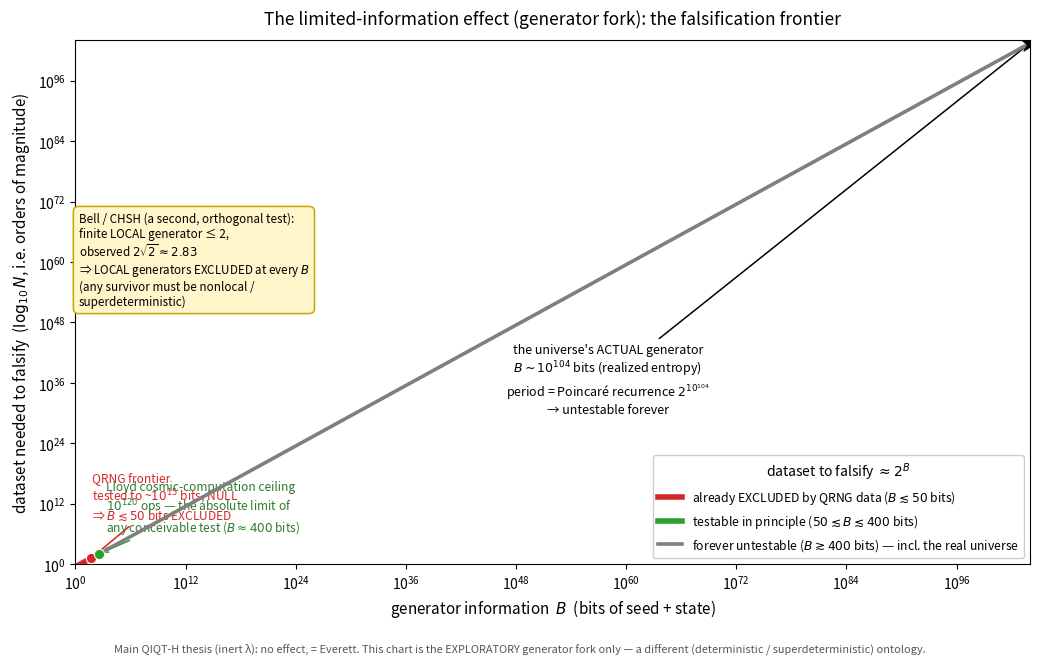

Recreate this plot in Python. (Note: this script raises an exception after producing the figure.)
#!/usr/bin/env python3
"""
The ONE visible effect of the limited-information idea: the generator (Rule 110) falsification frontier.

The main QIQT-H thesis (inert λ) makes NO observable prediction (= Everett). But the *exploratory*
generator fork — λ as a finite-information deterministic machine (a B-bit seed + a rule, in the spirit
of 't Hooft / cellular automata) — DOES make a visible, falsifiable prediction: a B-bit generator can
fake true randomness only up to its period ~2^B, after which it REPEATS / shows structure. That is a
real effect, and it has ALREADY been tested two ways:

  (1) BELL / CHSH. A finite *local* generator is capped at CHSH = 2 (Tsirelson for local models is 2).
      Loophole-free Bell experiments (Hensen 2015, Giustina 2015, Shalm 2015) measure ≈ 2√2 ≈ 2.83.
      ⇒ finite LOCAL generators are EXCLUDED at *every* B. The survivor must be nonlocal/superdeterministic.

  (2) QRNG PERIODICITY. A finite generator predicts structure in quantum-random data at ~2^B outcomes.
      Quantum RNG statistical testing (NIST STS, dieharder, device-independent QRNG) finds NONE out to
      ~10^15 bits ⇒ generators with B ≲ 50 bits are EXCLUDED.

So the limited-information effect is genuine and falsifiable — and the data already push the generator
into the corner where its only deviation (the period repeat) sits beyond any reachable dataset:
  • testable window grows as 2^B (you must collect ~the period to see the repeat),
  • Lloyd's bound caps the observable universe at ~10^120 operations ⇒ B ≲ 400 bits is the absolute
    ceiling of conceivable testability,
  • the universe's actual realized-entropy state is M ~ 10^104 bits, so a generic (thermalizing)
    generator's period is the Poincaré recurrence ~2^(10^104) — ~10^103 ORDERS past the Lloyd ceiling.

This script (Part 1) demonstrates the effect concretely with real Rule 110 (a finite-width run is
deterministic and PERIODIC — it literally repeats), and (Part 2) draws the falsification-frontier chart:
generator size B vs the dataset needed to falsify it, with the QRNG-excluded, in-principle-testable, and
forever-untestable regimes marked. Needs numpy + matplotlib.
"""
import numpy as np
import matplotlib
matplotlib.use("Agg")
import matplotlib.pyplot as plt
from matplotlib.patches import Patch

LN2_LOG10 = np.log10(2.0)   # log10(2) ≈ 0.301 : bits → orders of magnitude

# ======================================================================
#  PART 1 — Rule 110 is deterministic and PERIODIC: the effect, concretely
# ======================================================================
def rule110_step(row):
    n = len(row); nxt = np.zeros(n, dtype=np.uint8)
    for i in range(n):
        l = row[(i-1) % n]; c = row[i]; r = row[(i+1) % n]
        nxt[i] = (110 >> ((l << 2) | (c << 1) | r)) & 1
    return nxt

def find_period(W, cap=200000):
    """Run width-W Rule 110 (periodic boundary) from a fixed seed; return its exact cycle period."""
    rng = np.random.default_rng(12345 + W)
    row = rng.integers(0, 2, size=W, dtype=np.uint8)
    seen = {}
    history = []
    for t in range(cap):
        key = row.tobytes()
        if key in seen:
            return t - seen[key], seen[key]      # (period, transient)
        seen[key] = t
        history.append(row[0])                   # the "measurement" bit = cell 0
        row = rule110_step(row)
    return None, None

def run_period_demo():
    print("=" * 84)
    print("PART 1 — the effect is REAL: finite Rule 110 is deterministic and PERIODIC (it repeats)")
    print("  A width-W run has a state in {0,1}^W, so it MUST cycle within 2^W steps. The extracted")
    print("  'measurement' bitstream (cell 0) inherits that period — i.e. it fakes randomness, then repeats.")
    print("=" * 84)
    print("  {:<8}{:<14}{:<16}{:<18}{}".format("W (bits)", "state space 2^W", "measured period",
                                               "transient", "fakes random for..."))
    print("  " + "-" * 80)
    for W in (6, 8, 10, 12, 14, 16):
        period, transient = find_period(W)
        ss = 2**W
        if period is None:
            print("  {:<8}{:<14}{:<16}{:<18}{}".format(W, f"{ss:,}", ">200000", "-", ">200000 bits"))
        else:
            print("  {:<8}{:<14}{:<16}{:<18}{}".format(W, f"{ss:,}", f"{period:,}",
                                                       f"{transient:,}", f"~{period:,} bits then repeats"))
    print("""
  The period grows with the seed size W: a small generator betrays itself in a SHORT dataset, a large one
  in a long one. That IS the visible effect — structure (a repeat) at ~the period. The only question is
  whether the universe's generator is small enough for the period to fall inside a reachable dataset.""")

# ======================================================================
#  PART 2 — the falsification-frontier chart
# ======================================================================
def run_chart():
    print("\n" + "=" * 84)
    print("PART 2 — the falsification frontier: generator size B vs dataset needed to falsify it")
    print("=" * 84)

    QRNG_ORDERS  = 15     # log10(largest QRNG dataset statistically tested) ~10^15 bits
    LLOYD_ORDERS = 120    # log10(max operations of the observable universe, Lloyd 2002)
    M_UNIVERSE   = 1e104  # realized-entropy state of the universe (bits) = the actual generator size
    B_QRNG  = QRNG_ORDERS  / LN2_LOG10     # ~50 bits  : below this, already excluded by QRNG
    B_LLOYD = LLOYD_ORDERS / LN2_LOG10     # ~399 bits : absolute ceiling of conceivable testability

    print(f"  QRNG frontier      : B ≈ {B_QRNG:5.0f} bits  (period 2^B ≈ 10^{QRNG_ORDERS}; tested, null ⇒ smaller B EXCLUDED)")
    print(f"  Lloyd cosmic ceiling: B ≈ {B_LLOYD:5.0f} bits  (period 2^B ≈ 10^{LLOYD_ORDERS}; max ops in the universe)")
    print(f"  Actual universe gen : B ≈ 10^104 bits  (period = Poincaré recurrence 2^(10^104) ≈ 10^(3x10^103) orders)")
    print(f"  Bell/CHSH          : finite LOCAL generator ≤ 2 ; observed 2√2 ≈ 2.83 ⇒ local EXCLUDED at every B")

    # the curve: dataset to falsify (in orders of magnitude, log10 N) = log10(2^B) = 0.301 * B
    B = np.logspace(0, 104, 1200)                 # generator size, 1 bit .. 1e104 bits
    orders = LN2_LOG10 * B                         # log10(measurements to guarantee the period shows)

    fig, ax = plt.subplots(figsize=(10.5, 6.6))
    ax.set_xscale("log"); ax.set_yscale("log")

    # falsification curve, coloured by regime (segments by generator size B)
    seg_excl = B <= B_QRNG
    seg_test = (B > B_QRNG) & (B <= B_LLOYD)
    seg_untest = B > B_LLOYD
    ax.plot(B[seg_excl],   orders[seg_excl],   color="#d62728", lw=4.0, zorder=5, solid_capstyle="round")
    ax.plot(B[seg_test],   orders[seg_test],   color="#2ca02c", lw=4.0, zorder=5, solid_capstyle="round")
    ax.plot(B[seg_untest], orders[seg_untest], color="#7f7f7f", lw=2.6, zorder=4)

    # milestone markers ON the curve
    ax.scatter([B_QRNG], [QRNG_ORDERS], color="#d62728", s=55, zorder=7, ec="white", lw=0.8)
    ax.scatter([B_LLOYD], [LLOYD_ORDERS], color="#2ca02c", s=55, zorder=7, ec="white", lw=0.8)
    ax.scatter([M_UNIVERSE], [LN2_LOG10 * M_UNIVERSE], color="black", s=130, zorder=7, marker="*")

    # annotations placed in open space, arrows to the markers
    ax.annotate("QRNG frontier\ntested to ~$10^{15}$ bits, NULL\n⇒ $B\\lesssim50$ bits EXCLUDED",
                xy=(B_QRNG, QRNG_ORDERS), xytext=(6e1, 1e9),
                fontsize=8.6, ha="left", color="#d62728",
                arrowprops=dict(arrowstyle="->", color="#d62728", lw=1.1))
    ax.annotate("Lloyd cosmic-computation ceiling\n$10^{120}$ ops — the absolute limit of\nany conceivable test ($B\\approx400$ bits)",
                xy=(B_LLOYD, LLOYD_ORDERS), xytext=(2e3, 3e6),
                fontsize=8.6, ha="left", color="#2c7a2c",
                arrowprops=dict(arrowstyle="->", color="#2ca02c", lw=1.1))
    ax.annotate("the universe's ACTUAL generator\n$B\\sim10^{104}$ bits (realized entropy)\nperiod = Poincaré recurrence $2^{10^{104}}$\n→ untestable forever",
                xy=(M_UNIVERSE, LN2_LOG10 * M_UNIVERSE), xytext=(1e58, 1e30),
                fontsize=9, ha="center", color="black",
                arrowprops=dict(arrowstyle="->", color="black", lw=1.1))

    # Bell note (orthogonal exclusion) — upper-left open area
    ax.text(2.2, 10**70,
            "Bell / CHSH (a second, orthogonal test):\nfinite LOCAL generator ≤ 2,\nobserved $2\\sqrt{2}\\approx2.83$\n⇒ LOCAL generators EXCLUDED at every $B$\n(any survivor must be nonlocal /\nsuperdeterministic)",
            fontsize=8.4, ha="left", va="top",
            bbox=dict(boxstyle="round,pad=0.45", fc="#fff6cc", ec="#caa700", lw=1.1))

    ax.set_xlabel("generator information  $B$  (bits of seed + state)", fontsize=11)
    ax.set_ylabel("dataset needed to falsify  ($\\log_{10}N$, i.e. orders of magnitude)", fontsize=11)
    ax.set_title("The limited-information effect (generator fork): the falsification frontier",
                 fontsize=12.5, pad=12)
    ax.set_xlim(1, 1e104); ax.set_ylim(1, 1e104)

    legend_handles = [
        plt.Line2D([], [], color="#d62728", lw=4, label="already EXCLUDED by QRNG data ($B\\lesssim50$ bits)"),
        plt.Line2D([], [], color="#2ca02c", lw=4, label="testable in principle ($50\\lesssim B\\lesssim400$ bits)"),
        plt.Line2D([], [], color="#7f7f7f", lw=2.6, label="forever untestable ($B\\gtrsim400$ bits) — incl. the real universe"),
    ]
    ax.legend(handles=legend_handles, fontsize=8.8, loc="lower right", framealpha=0.96, title="dataset to falsify $\\approx 2^{B}$")

    fig.text(0.5, 0.004,
             "Main QIQT-H thesis (inert λ): no effect, = Everett. This chart is the EXPLORATORY generator fork only — "
             "a different (deterministic / superdeterministic) ontology.",
             ha="center", fontsize=7.9, style="italic", color="#555")

    fig.tight_layout(rect=(0, 0.03, 1, 1))
    out = "build/generator_falsification.png"
    fig.savefig(out, dpi=140)
    print(f"\n  chart written: {out}")

# ======================================================================
#  PART 3 — honest verdict
# ======================================================================
def run_verdict():
    print("\n" + "=" * 84)
    print("PART 3 — honest verdict: yes there is a visible effect — and it has already been tested")
    print("=" * 84)
    print("""  THE EFFECT IS REAL AND FALSIFIABLE (generator fork only). A finite-information generator (Rule 110
  or any B-bit machine) cannot fake randomness past its period ~2^B; it then repeats / shows structure.
  Two existing experiments already test this:
   • Bell/CHSH excludes finite LOCAL generators outright (observed 2√2 > local cap 2).
   • QRNG statistical testing (~10^15 bits, null) excludes generators with B ≲ 50 bits.

  WHAT THE DATA SAY. The small and local versions are GONE — that is a genuine empirical result, not a
  dodge. What survives is only a generator that is (a) nonlocal/superdeterministic (to evade Bell) and
  (b) large, B above the ~400-bit Lloyd ceiling — and the real universe's state is B ~ 10^104, whose
  period is the Poincaré recurrence ~2^(10^104), ~10^103 orders beyond anything observable.

  SO: the limited-information idea DOES predict a visible effect; experiment has pushed it into the only
  surviving corner, where the effect (the period repeat) sits past the recurrence wall — observationally
  indistinguishable from true randomness, i.e. = Everett. The honest 'effect chart' is therefore a
  FALSIFICATION-FRONTIER chart (this one), not a deviation curve: it shows the effect is real, where it
  has been ruled out, and where the surviving version hides. This is the exploratory generator fork (a
  different ontology), NOT the main inert-λ thesis — which remains effect-free by construction.""")

def main():
    run_period_demo()
    run_chart()
    run_verdict()

if __name__ == "__main__":
    main()
